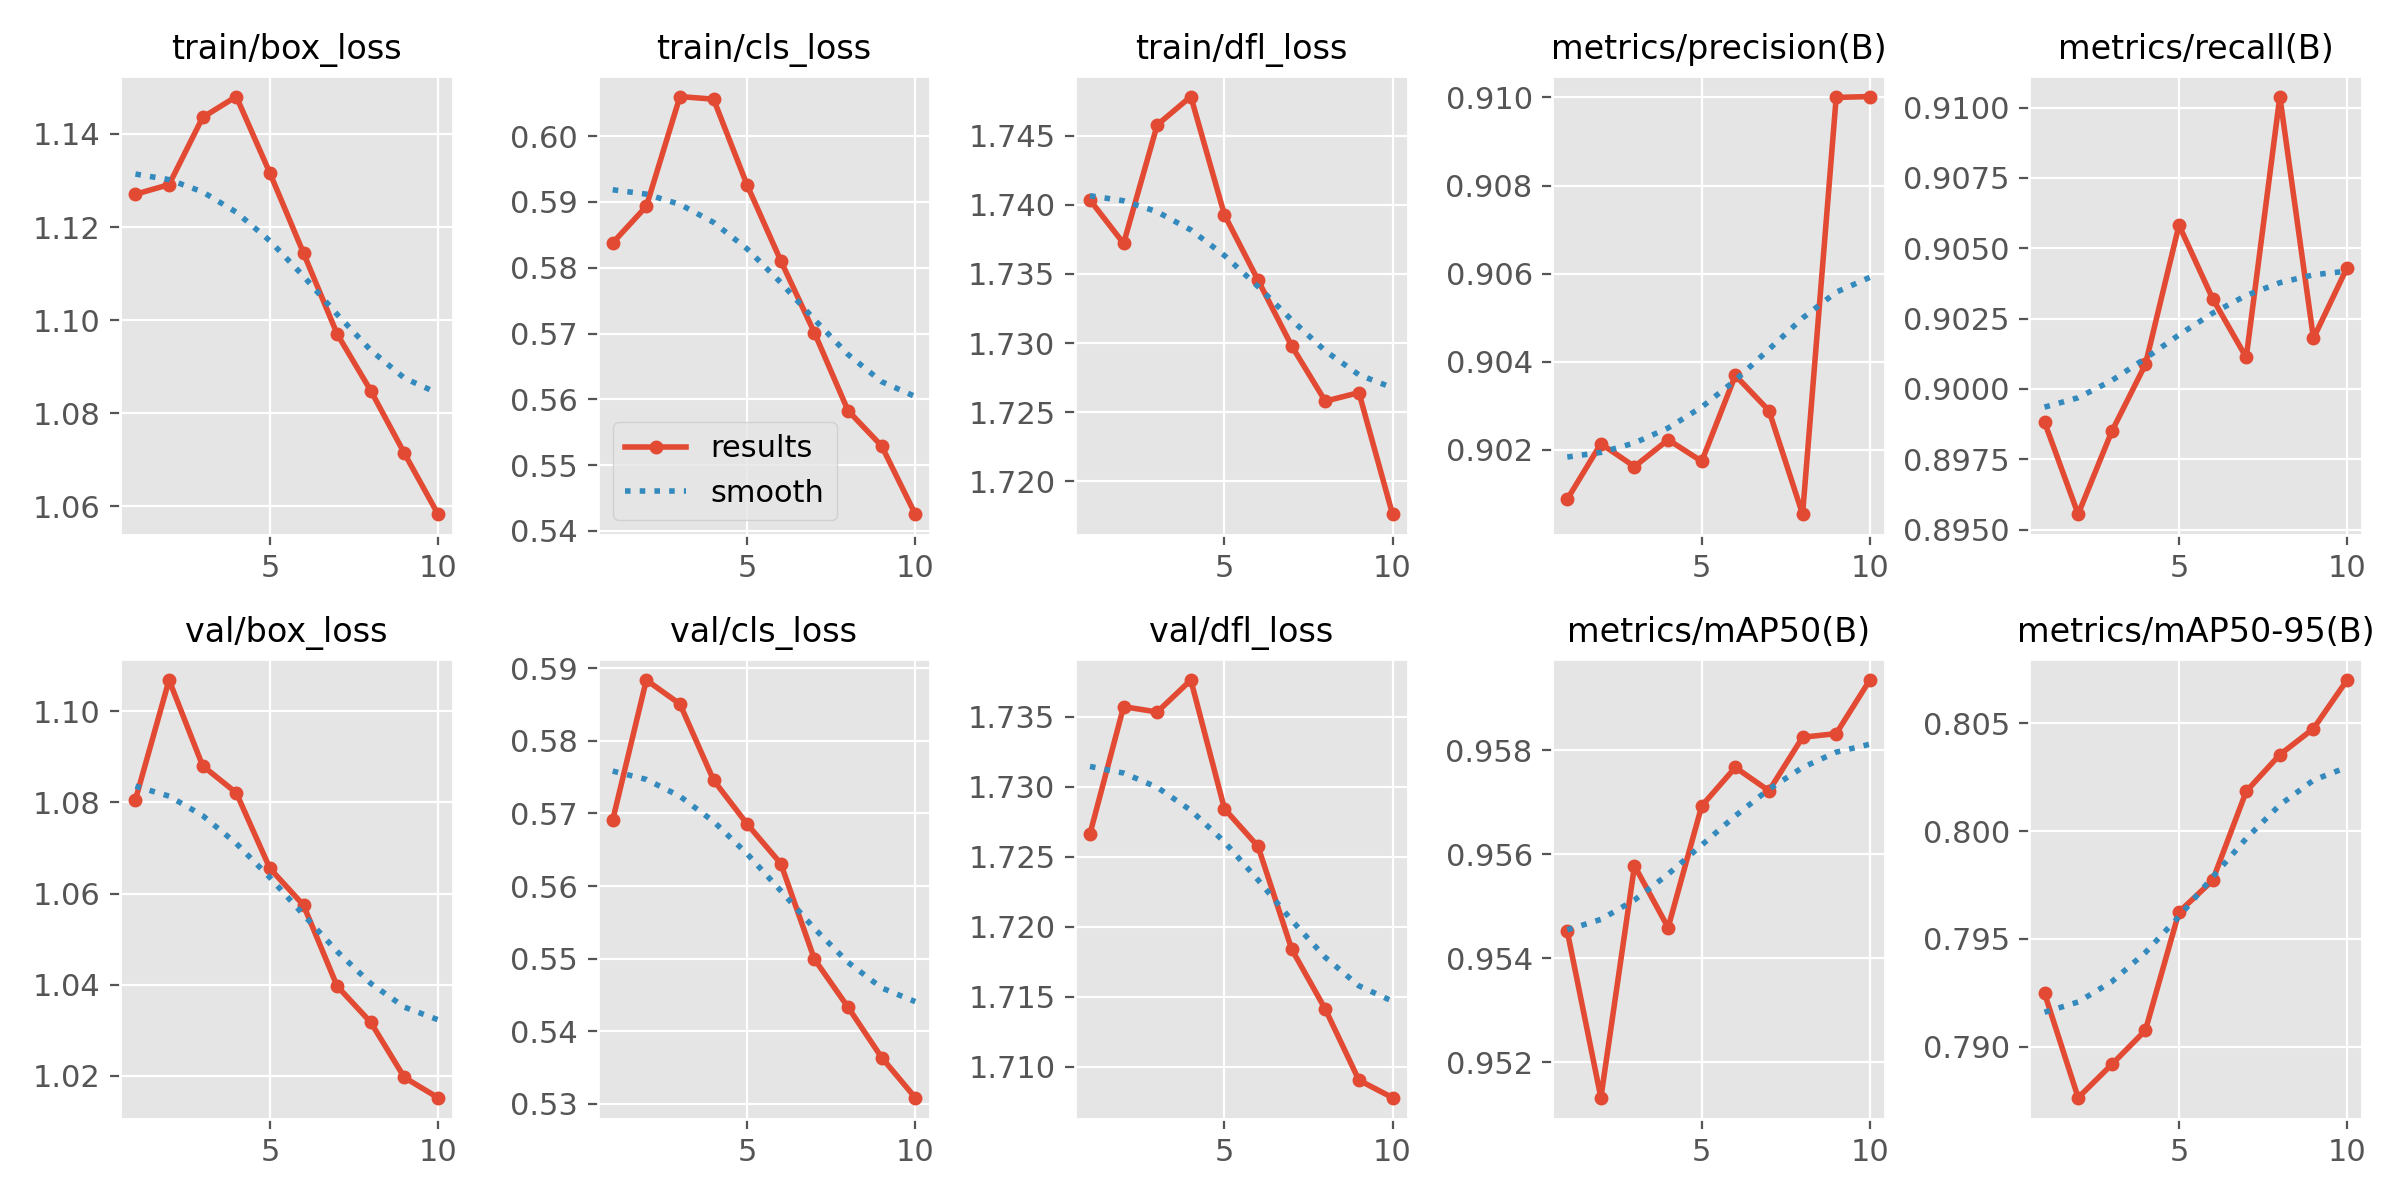

The table this chart was drawn from, first rows:
epoch, time, train/box_loss, train/cls_loss, train/dfl_loss, metrics/precision(B), metrics/recall(B), metrics/mAP50(B), metrics/mAP50-95(B), val/box_loss, val/cls_loss, val/dfl_loss, lr/pg0, lr/pg1, lr/pg2
1, 1133, 1.127, 0.5838, 1.74, 0.9009, 0.8988, 0.9545, 0.7925, 1.081, 0.5691, 1.727, 0.0005554, 0.0005554, 0.0005554
2, 2266, 1.129, 0.5893, 1.737, 0.9021, 0.8955, 0.9513, 0.7876, 1.107, 0.5884, 1.736, 0.001001, 0.001001, 0.001001
3, 3390, 1.144, 0.606, 1.746, 0.9016, 0.8985, 0.9558, 0.7892, 1.088, 0.5851, 1.735, 0.001337, 0.001337, 0.001337
4, 4514, 1.148, 0.6056, 1.748, 0.9022, 0.9009, 0.9546, 0.7908, 1.082, 0.5746, 1.738, 0.001172, 0.001172, 0.001172
5, 5638, 1.132, 0.5925, 1.739, 0.9017, 0.9058, 0.9569, 0.7963, 1.066, 0.5685, 1.728, 0.001007, 0.001007, 0.001007
6, 6756, 1.114, 0.5811, 1.735, 0.9037, 0.9032, 0.9577, 0.7977, 1.057, 0.5631, 1.726, 0.0008418, 0.0008418, 0.0008418
7, 7886, 1.097, 0.5701, 1.73, 0.9029, 0.9011, 0.9572, 0.8018, 1.04, 0.5499, 1.718, 0.0006768, 0.0006768, 0.0006768
8, 9005, 1.085, 0.5583, 1.726, 0.9005, 0.9104, 0.9583, 0.8035, 1.032, 0.5433, 1.714, 0.0005118, 0.0005118, 0.0005118
9, 10137, 1.071, 0.5529, 1.726, 0.91, 0.9018, 0.9583, 0.8047, 1.02, 0.5364, 1.709, 0.0003467, 0.0003467, 0.0003467
10, 11263, 1.058, 0.5425, 1.718, 0.91, 0.9043, 0.9594, 0.807, 1.015, 0.5309, 1.708, 0.0001817, 0.0001817, 0.0001817
